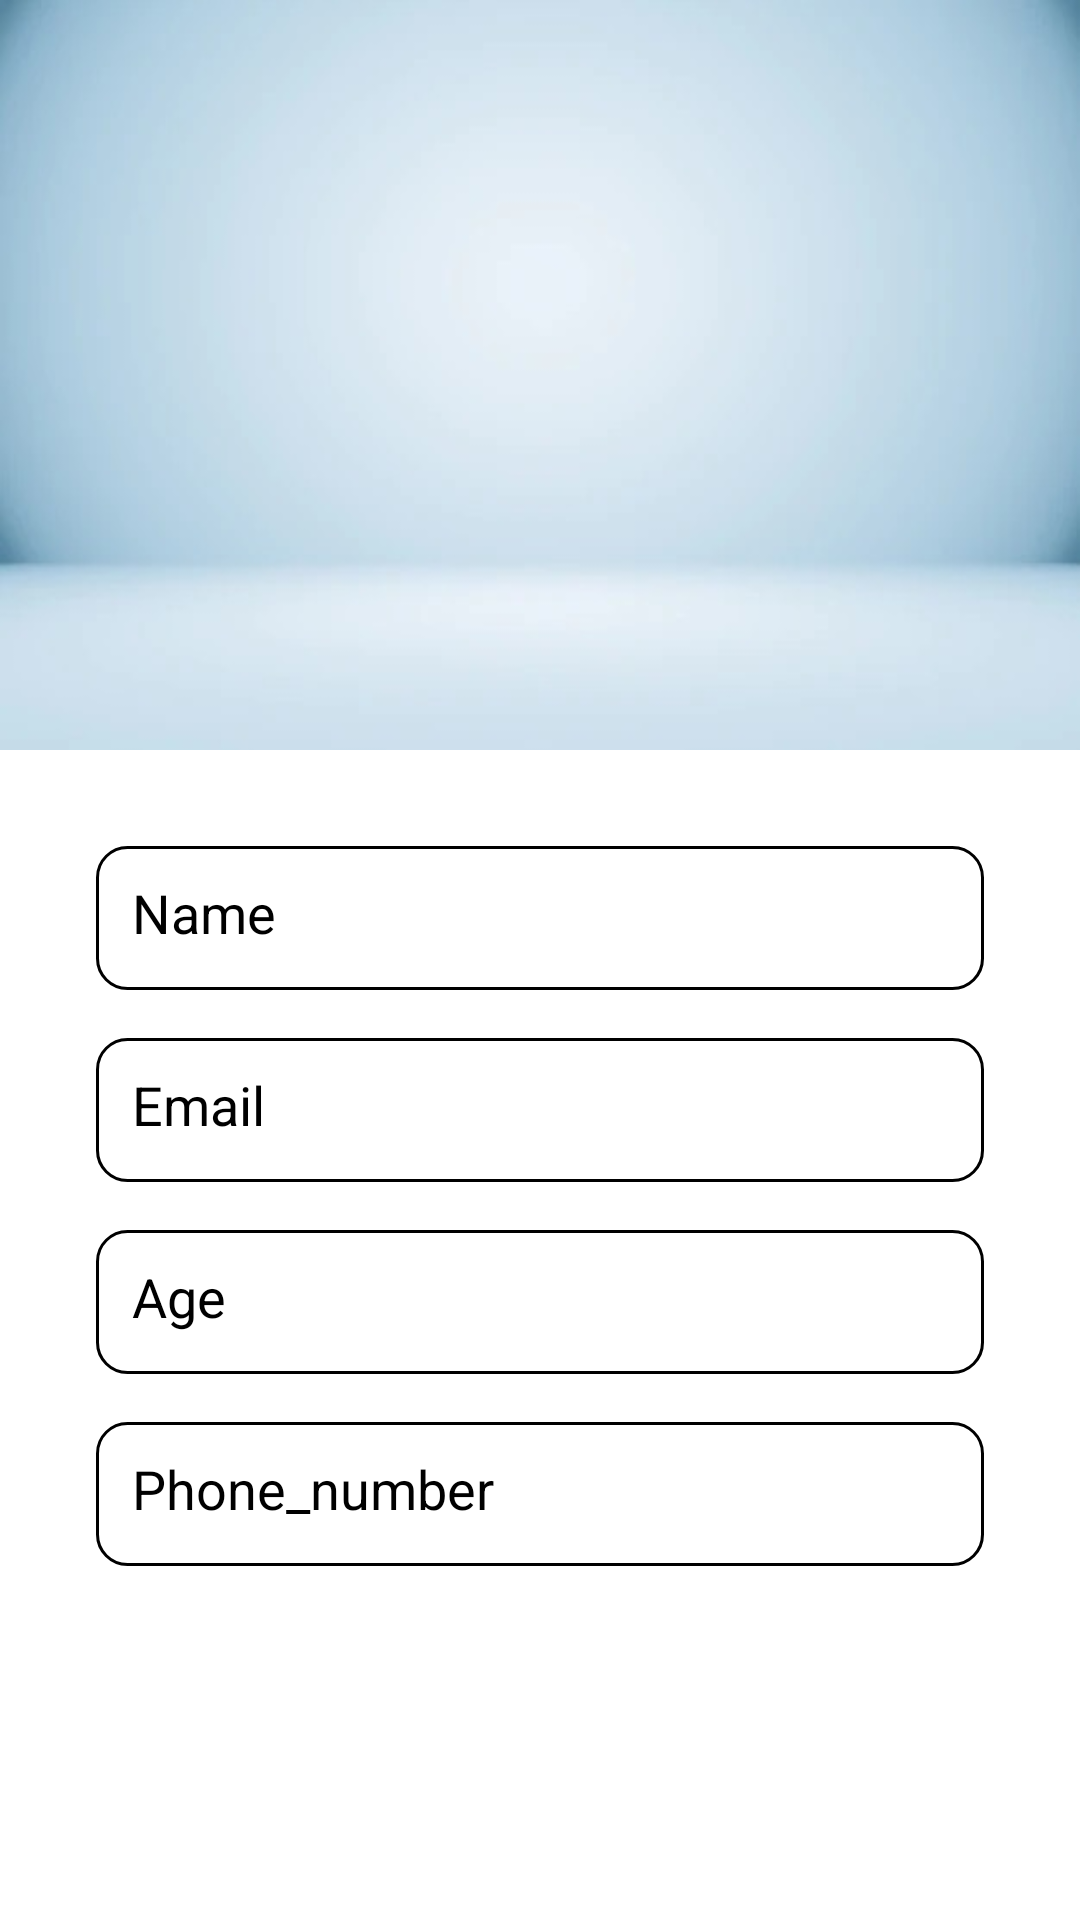

The Android layout XML behind this screen, and the referenced resources:
<!-- AndroidManifest.xml: application theme Theme.Serializable -->
<!-- res/layout/activity_profile.xml -->
<?xml version="1.0" encoding="utf-8"?>
<androidx.constraintlayout.widget.ConstraintLayout xmlns:android="http://schemas.android.com/apk/res/android"
    xmlns:app="http://schemas.android.com/apk/res-auto"
    xmlns:tools="http://schemas.android.com/tools"
    android:layout_width="match_parent"
    android:layout_height="match_parent"
    tools:context=".ProfileActivity">

    <ImageView
        android:id="@+id/imageView"
        android:layout_width="wrap_content"
        android:layout_height="250dp"
        android:background="@drawable/bcimage"
        app:layout_constraintEnd_toEndOf="parent"
        app:layout_constraintStart_toStartOf="parent"
        app:layout_constraintTop_toTopOf="parent"
        tools:ignore="ContentDescription,ImageContrastCheck"
        tools:srcCompat="@tools:sample/avatars" />

    <com.google.android.material.imageview.ShapeableImageView
        android:id="@+id/saveProfilePicture"
        android:layout_width="200dp"
        android:layout_height="200dp"
        android:adjustViewBounds="true"
        android:layout_marginBottom="24dp"
        android:src="@drawable/profileimage"
        android:scaleType="centerCrop"
        app:layout_constraintBottom_toBottomOf="@+id/imageView"
        app:layout_constraintEnd_toEndOf="parent"
        app:layout_constraintHorizontal_bias="0.498"
        app:layout_constraintStart_toStartOf="parent"
        app:shapeAppearanceOverlay="@style/circle"
        tools:ignore="ImageContrastCheck"
        tools:srcCompat="@tools:sample/avatars" />

    <androidx.constraintlayout.widget.Guideline
        android:id="@+id/guideline2"
        android:layout_width="wrap_content"
        android:layout_height="wrap_content"
        android:orientation="vertical"
        app:layout_constraintGuide_percent="0.5" />

    <TextView
        android:id="@+id/txtName"
        android:layout_width="match_parent"
        android:layout_height="wrap_content"
        android:layout_marginStart="32dp"
        android:layout_marginTop="32dp"
        android:layout_marginEnd="32dp"
        android:minHeight="48dp"
        android:hint="@string/Name"
        android:textSize="18sp"
        android:padding="10dp"
        android:inputType="textPersonName"
        android:background="@drawable/custom_input"
        android:drawablePadding="12dp"
        android:paddingStart="12dp"
        android:paddingEnd="12dp"
        app:layout_constraintEnd_toEndOf="parent"
        app:layout_constraintHorizontal_bias="0.498"
        app:layout_constraintStart_toStartOf="parent"
        app:layout_constraintTop_toBottomOf="@+id/imageView"
        android:autofillHints=""
        tools:ignore="TextFields,TextViewEdits"
        app:drawableStartCompat="@drawable/ic_name" />

    <TextView
        android:id="@+id/txtEmail"
        android:layout_width="match_parent"
        android:layout_height="wrap_content"
        android:layout_marginStart="32dp"
        android:layout_marginTop="16dp"
        android:layout_marginEnd="32dp"
        android:autofillHints=""
        android:background="@drawable/custom_input"
        android:drawablePadding="12dp"
        android:hint="@string/Email"
        android:padding="10dp"
        android:inputType="textEmailAddress"
        android:minHeight="48dp"
        android:paddingStart="12dp"
        android:paddingEnd="12dp"
        android:textSize="18sp"
        app:layout_constraintEnd_toEndOf="parent"
        app:layout_constraintHorizontal_bias="0.0"
        app:layout_constraintStart_toStartOf="parent"
        app:layout_constraintTop_toBottomOf="@+id/txtName"
        tools:ignore="TextFields,TextViewEdits"
        app:drawableStartCompat="@drawable/ic_email" />

    <TextView
        android:id="@+id/txtAge"
        android:layout_width="match_parent"
        android:layout_height="wrap_content"
        android:layout_marginStart="32dp"
        android:layout_marginTop="16dp"
        android:layout_marginEnd="32dp"
        android:autofillHints=""
        android:background="@drawable/custom_input"
        android:drawablePadding="12dp"
        android:hint="@string/Age"
        android:padding="10dp"
        android:inputType="textEmailAddress"
        android:minHeight="48dp"
        android:paddingStart="12dp"
        android:paddingEnd="12dp"
        android:textSize="18sp"
        app:layout_constraintEnd_toEndOf="parent"
        app:layout_constraintHorizontal_bias="0.0"
        app:layout_constraintStart_toStartOf="parent"
        app:layout_constraintTop_toBottomOf="@+id/txtEmail"
        tools:ignore="TextFields,TextViewEdits"
        app:drawableStartCompat="@drawable/ic_age" />

    <TextView
        android:id="@+id/txtNumber"
        android:layout_width="match_parent"
        android:layout_height="wrap_content"
        android:layout_marginStart="32dp"
        android:layout_marginTop="16dp"
        android:layout_marginEnd="32dp"
        android:autofillHints=""
        android:background="@drawable/custom_input"
        android:drawablePadding="12dp"
        android:hint="@string/Phone_number"
        android:inputType="number"
        android:padding="10dp"
        android:minHeight="48dp"
        android:paddingStart="12dp"
        android:paddingEnd="12dp"
        android:textSize="18sp"
        app:layout_constraintEnd_toEndOf="parent"
        app:layout_constraintHorizontal_bias="0.0"
        app:layout_constraintStart_toStartOf="parent"
        app:layout_constraintTop_toBottomOf="@+id/txtAge"
        tools:ignore="TextFields,TextViewEdits"
        app:drawableStartCompat="@drawable/ic_phone" />

</androidx.constraintlayout.widget.ConstraintLayout>
<!-- resources referenced by this layout -->
<resources>
  <!-- drawable bcimage: jpg bitmap (drawable-v24, 15356 bytes) -->
  <!-- drawable custom_input (drawable-v24) -->
  <?xml version="1.0" encoding="utf-8"?>
  <selector xmlns:android="http://schemas.android.com/apk/res/android">
  
      <item android:state_enabled="true" android:state_focused="true">
          <shape android:shape="rectangle">
              <solid android:color="@color/white"/>
              <corners android:radius="10dp"/>
              <stroke android:color="@color/design_default_color_primary" android:width="1dp"/>
          </shape>
      </item>
  
      <item android:state_enabled="true" >
          <shape android:shape="rectangle">
              <solid android:color="@color/white"/>
              <corners android:radius="10dp"/>
              <stroke android:color="@color/black" android:width="1dp"/>
          </shape>
      </item>
  </selector>
  <!-- drawable ic_age (drawable-v24) -->
  <vector android:alpha="0.9" android:height="32dp" android:tint="#000000"
      android:viewportHeight="24" android:viewportWidth="24"
      android:width="32dp" xmlns:android="http://schemas.android.com/apk/res/android">
      <path android:fillColor="@android:color/white" android:pathData="M4,12l1.41,1.41L11,7.83V20h2V7.83l5.58,5.59L20,12l-8,-8 -8,8z"/>
  </vector>
  <!-- drawable ic_email (drawable-v24) -->
  <vector android:alpha="0.9" android:height="32dp" android:tint="#000000"
      android:viewportHeight="24" android:viewportWidth="24"
      android:width="32dp" xmlns:android="http://schemas.android.com/apk/res/android">
      <path android:fillColor="@android:color/white" android:pathData="M20,4L4,4c-1.1,0 -1.99,0.9 -1.99,2L2,18c0,1.1 0.9,2 2,2h16c1.1,0 2,-0.9 2,-2L22,6c0,-1.1 -0.9,-2 -2,-2zM20,8l-8,5 -8,-5L4,6l8,5 8,-5v2z"/>
  </vector>
  <!-- drawable ic_name (drawable-v24) -->
  <vector android:alpha="0.9" android:height="32dp" android:tint="#000000"
      android:viewportHeight="24" android:viewportWidth="24"
      android:width="32dp" xmlns:android="http://schemas.android.com/apk/res/android">
      <path android:fillColor="@android:color/white" android:pathData="M19,3H5C3.9,3 3,3.9 3,5v14c0,1.1 0.9,2 2,2h14c1.1,0 2,-0.9 2,-2V5C21,3.9 20.1,3 19,3zM12,6c1.93,0 3.5,1.57 3.5,3.5c0,1.93 -1.57,3.5 -3.5,3.5s-3.5,-1.57 -3.5,-3.5C8.5,7.57 10.07,6 12,6zM19,19H5v-0.23c0,-0.62 0.28,-1.2 0.76,-1.58C7.47,15.82 9.64,15 12,15s4.53,0.82 6.24,2.19c0.48,0.38 0.76,0.97 0.76,1.58V19z"/>
  </vector>
  <!-- drawable ic_phone (drawable-v24) -->
  <vector android:alpha="0.9" android:height="32dp" android:tint="#000000"
      android:viewportHeight="24" android:viewportWidth="24"
      android:width="32dp" xmlns:android="http://schemas.android.com/apk/res/android">
      <path android:fillColor="@android:color/white" android:pathData="M16,1L8,1C6.34,1 5,2.34 5,4v16c0,1.66 1.34,3 3,3h8c1.66,0 3,-1.34 3,-3L19,4c0,-1.66 -1.34,-3 -3,-3zM14,21h-4v-1h4v1zM17.25,18L6.75,18L6.75,4h10.5v14z"/>
  </vector>
  <string name="Age">Age</string>
  <string name="Email">Email</string>
  <string name="Name">Name</string>
  <string name="Phone_number">Phone_number</string>
  <style name="Theme.Serializable" parent="Theme.MaterialComponents.DayNight.DarkActionBar">
          
          <item name="colorPrimary">@color/purple_200</item>
          <item name="colorPrimaryVariant">@color/purple_700</item>
          <item name="colorOnPrimary">@color/black</item>
          
          <item name="colorSecondary">@color/teal_200</item>
          <item name="colorSecondaryVariant">@color/teal_200</item>
          <item name="colorOnSecondary">@color/black</item>
          
          <item name="android:statusBarColor">?attr/colorPrimaryVariant</item>
          
      </style>
  <!-- not gathered from this repository: default colours our renderer supplied (Android Studio template values) -->
  <color name="purple_200">#FFBB86FC</color>
  <color name="purple_700">#FF3700B3</color>
  <color name="teal_200">#FF03DAC5</color>
  <color name="black">#FF000000</color>
  <color name="white">#FFFFFFFF</color>
</resources>
